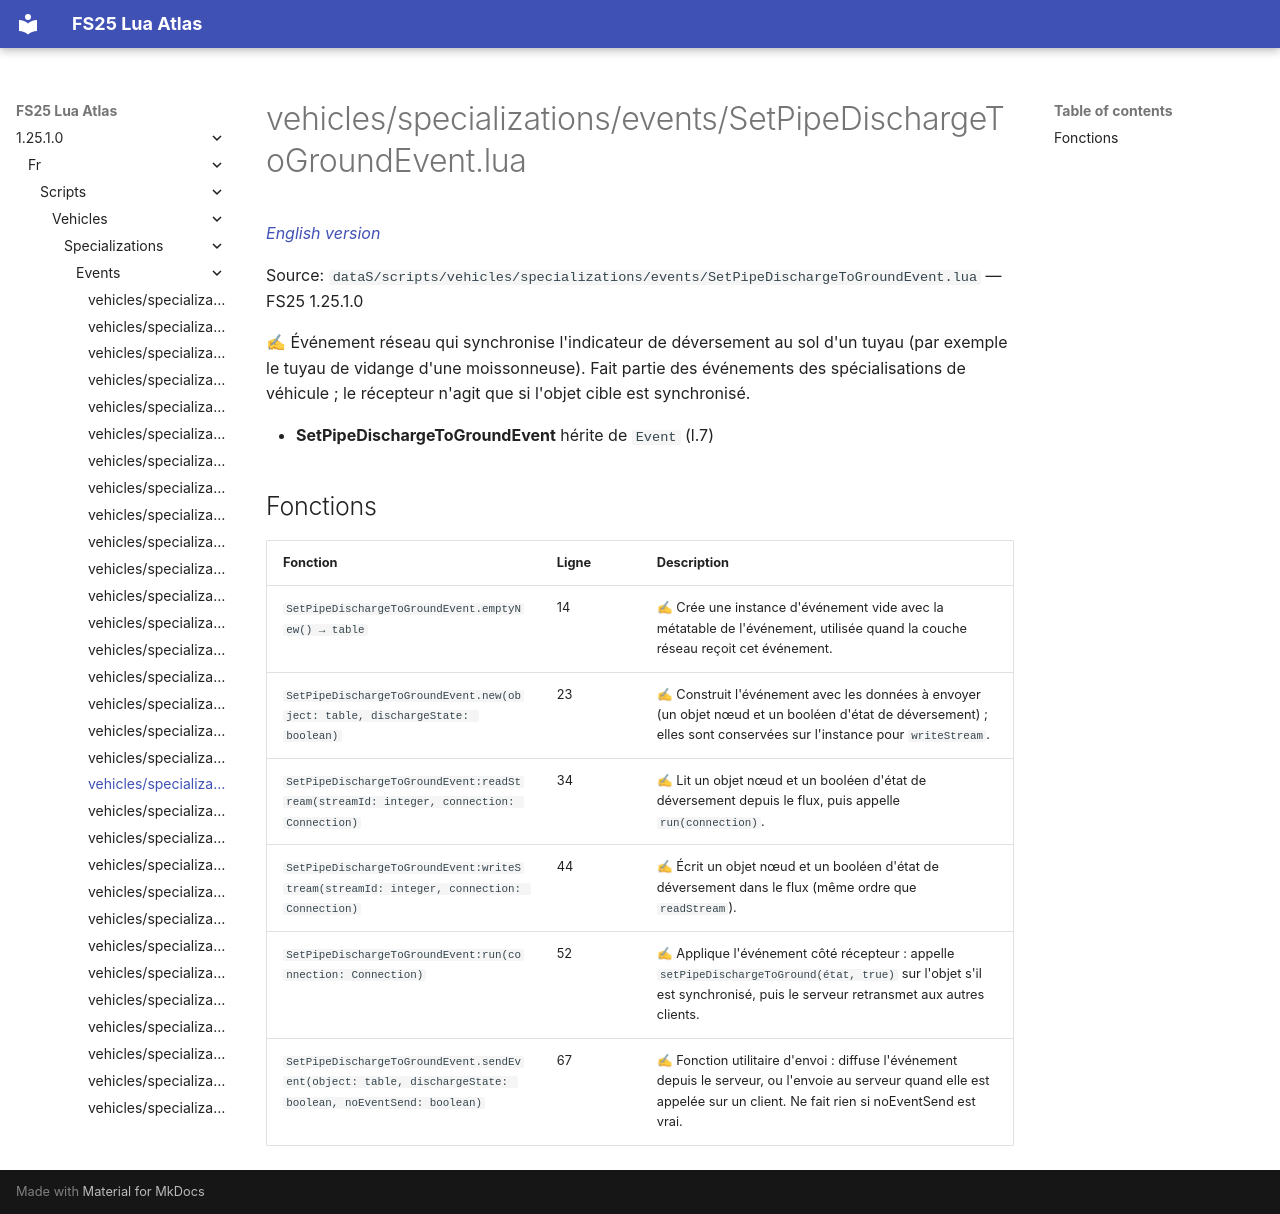

repository: Tim0219800/fs25-lua-atlas · page: 1.25.1.0/fr/scripts/vehicles/specializations/events/SetPipeDischargeToGroundEvent.html · generator: mkdocs

# vehicles/specializations/events/SetPipeDischargeToGroundEvent.lua

*[English version](../../../../../scripts/vehicles/specializations/events/SetPipeDischargeToGroundEvent.md)*

Source: `dataS/scripts/vehicles/specializations/events/SetPipeDischargeToGroundEvent.lua` — FS25 1.25.1.0

✍ Événement réseau qui synchronise l'indicateur de déversement au sol d'un tuyau (par exemple le tuyau de vidange d'une moissonneuse). Fait partie des événements des spécialisations de véhicule ; le récepteur n'agit que si l'objet cible est synchronisé.

- **SetPipeDischargeToGroundEvent** hérite de `Event` (l.7)

## Fonctions

| Fonction | Ligne | Description |
|---|---|---|
| `SetPipeDischargeToGroundEvent.emptyNew() → table` | 14 | ✍ Crée une instance d'événement vide avec la métatable de l'événement, utilisée quand la couche réseau reçoit cet événement. |
| `SetPipeDischargeToGroundEvent.new(object: table, dischargeState: boolean)` | 23 | ✍ Construit l'événement avec les données à envoyer (un objet nœud et un booléen d'état de déversement) ; elles sont conservées sur l'instance pour `writeStream`. |
| `SetPipeDischargeToGroundEvent:readStream(streamId: integer, connection: Connection)` | 34 | ✍ Lit un objet nœud et un booléen d'état de déversement depuis le flux, puis appelle `run(connection)`. |
| `SetPipeDischargeToGroundEvent:writeStream(streamId: integer, connection: Connection)` | 44 | ✍ Écrit un objet nœud et un booléen d'état de déversement dans le flux (même ordre que `readStream`). |
| `SetPipeDischargeToGroundEvent:run(connection: Connection)` | 52 | ✍ Applique l'événement côté récepteur : appelle `setPipeDischargeToGround(état, true)` sur l'objet s'il est synchronisé, puis le serveur retransmet aux autres clients. |
| `SetPipeDischargeToGroundEvent.sendEvent(object: table, dischargeState: boolean, noEventSend: boolean)` | 67 | ✍ Fonction utilitaire d'envoi : diffuse l'événement depuis le serveur, ou l'envoie au serveur quand elle est appelée sur un client. Ne fait rien si noEventSend est vrai. |
